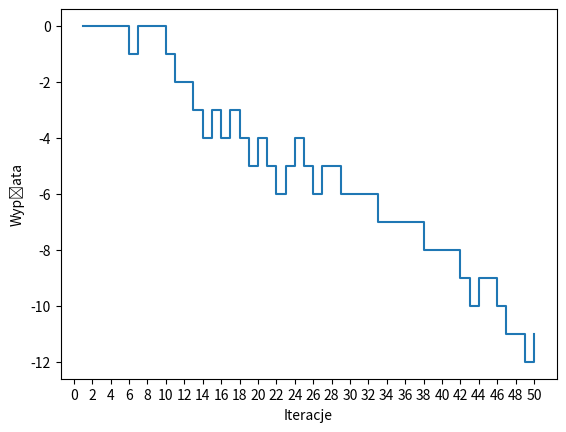

Reproduce this figure in Python.
import matplotlib.pyplot as plt
import numpy as np


def main():
    states = ['K', 'P', 'N']
    opponent_prob = [0.5, 0.3, 0.2]
    results = [[0, 1, -1],
               [-1, 0, 1],
               [1, -1, 0]]
    initial_data = "KPNKKPNNPKNKNPKNPKNKNPKNPPPPP"
    transition_matrix = np.array([[0, 0, 0],
                                  [0, 0, 0],
                                  [0, 0, 0]])

    for c1, c2 in zip(initial_data, initial_data[1:]):
        transition_matrix[states.index(c1), states.index(c2)] += 1

    state = np.random.choice(states)
    outcome = 0
    outcomes = []
    n = 50

    plt.ion()
    plt.figure()
    plt.show()

    for i in range(1, n + 1):
        opponent_choice = np.random.choice(states, p=opponent_prob)
        prediction_probs = transition_matrix[states.index(state)] / np.sum(transition_matrix[states.index(state)])
        prediction = np.random.choice(states, p=prediction_probs)
        response = states[results[states.index(prediction)].index(1)]
        result = results[states.index(opponent_choice)][states.index(response)]
        outcome += result
        outcomes.append(outcome)
        transition_matrix[states.index(state)][states.index(opponent_choice)] += 1
        state = opponent_choice

        print(f"Gra {i}\n"
              f"Przeciwnik zagrał {opponent_choice}\n"
              f"Zgadywałem, że zagra {prediction}\n"
              f"Zagrałem {response}\n"
              f"Wygrałem do kasy {result}\n"
              f"Macierz przejść\n"
              f"W kasie {outcome}\n"
              f"{transition_matrix}\n\n")

        plt.clf()
        plt.step(range(1, i + 1), outcomes, where='post')
        plt.xlabel("Iteracje")
        plt.ylabel("Wypłata")
        plt.xticks(range(0, i + 1, 2))

    plt.ioff()
    plt.show()


if __name__ == '__main__':
    main()
